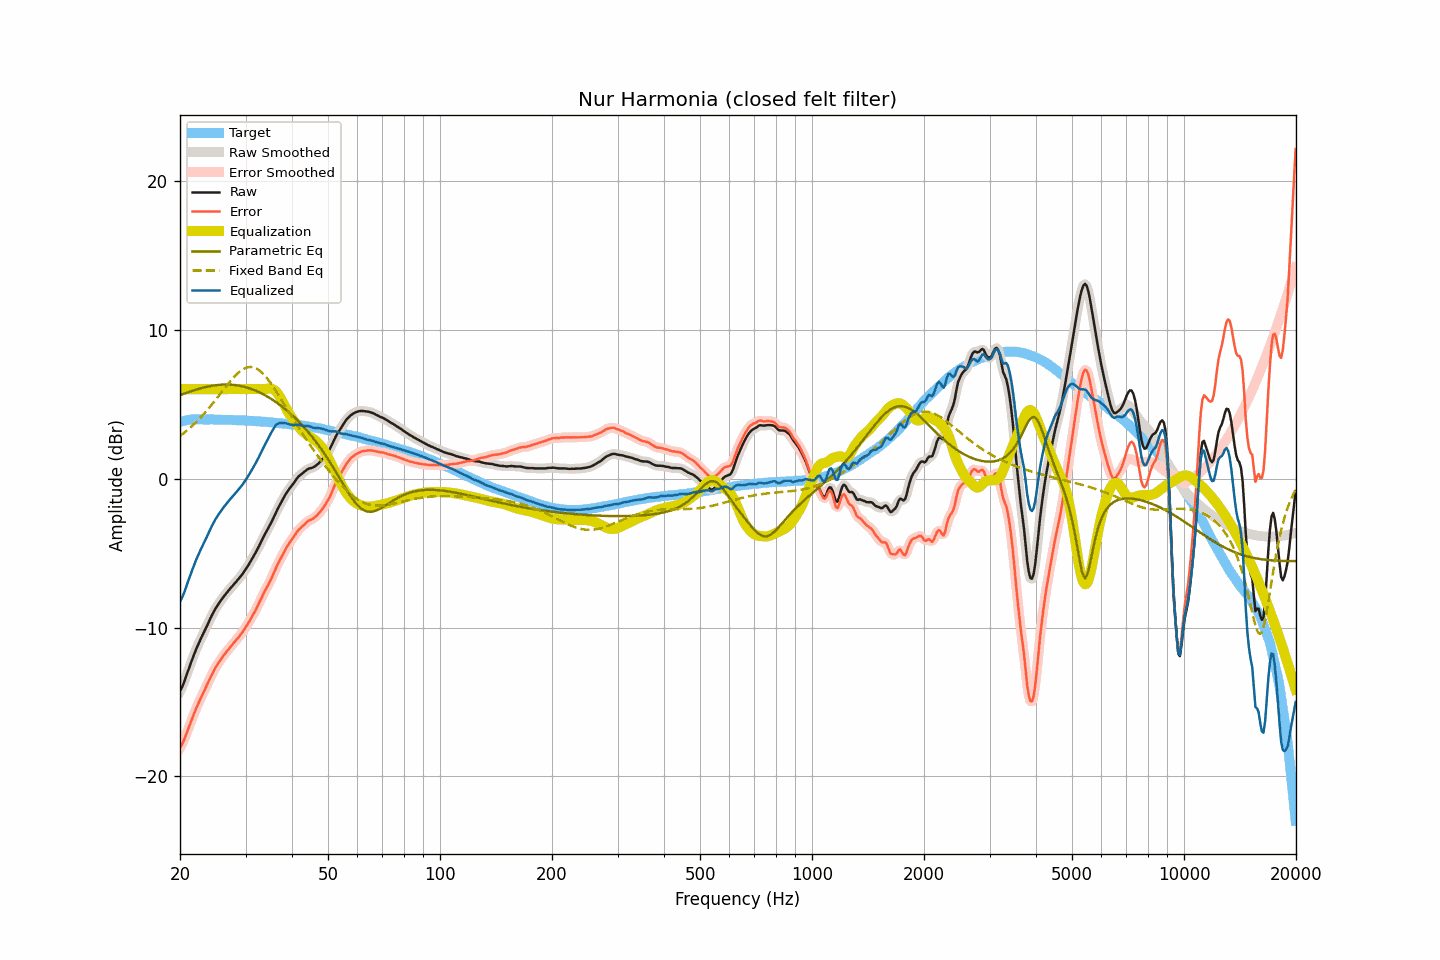

The table this chart was drawn from, first rows:
frequency, raw, smoothed, error, error_smoothed, equalization, parametric_eq, fixed_band_eq, equalized_raw, equalized_smoothed, target
20.00, -14.27, -14.28, -18.07, -18.08, 6.00, 5.60, 2.86, -8.27, -8.28, 3.80
20.20, -14.06, -14.05, -17.89, -17.88, 6.00, 5.64, 2.94, -8.06, -8.05, 3.83
20.40, -13.82, -13.80, -17.68, -17.66, 6.00, 5.68, 3.02, -7.82, -7.80, 3.86
20.61, -13.54, -13.53, -17.42, -17.42, 6.00, 5.72, 3.11, -7.54, -7.53, 3.88
20.81, -13.22, -13.23, -17.13, -17.14, 6.00, 5.76, 3.20, -7.22, -7.23, 3.91
21.02, -12.91, -12.91, -16.85, -16.85, 6.00, 5.79, 3.29, -6.91, -6.91, 3.94
21.23, -12.61, -12.61, -16.56, -16.56, 6.00, 5.83, 3.38, -6.61, -6.61, 3.95
21.44, -12.31, -12.31, -16.27, -16.27, 6.00, 5.87, 3.48, -6.31, -6.31, 3.96
21.66, -12.02, -12.02, -15.99, -15.99, 6.00, 5.90, 3.58, -6.02, -6.02, 3.97
21.87, -11.74, -11.74, -15.70, -15.71, 6.00, 5.94, 3.68, -5.74, -5.74, 3.97
22.09, -11.47, -11.47, -15.44, -15.45, 6.00, 5.97, 3.79, -5.47, -5.47, 3.98
22.31, -11.22, -11.22, -15.19, -15.19, 6.00, 6.00, 3.90, -5.22, -5.22, 3.98
22.54, -10.98, -10.98, -14.96, -14.95, 6.00, 6.03, 4.01, -4.98, -4.98, 3.98
22.76, -10.74, -10.75, -14.71, -14.72, 6.00, 6.06, 4.12, -4.74, -4.75, 3.98
22.99, -10.52, -10.52, -14.49, -14.49, 6.00, 6.09, 4.24, -4.52, -4.52, 3.97
23.22, -10.30, -10.30, -14.26, -14.26, 6.00, 6.12, 4.36, -4.30, -4.30, 3.96
23.45, -10.07, -10.07, -14.03, -14.03, 6.00, 6.14, 4.48, -4.07, -4.07, 3.96
23.69, -9.84, -9.84, -13.81, -13.80, 6.00, 6.17, 4.60, -3.84, -3.84, 3.96
23.92, -9.60, -9.60, -13.56, -13.57, 6.00, 6.19, 4.73, -3.60, -3.60, 3.96
24.16, -9.37, -9.37, -13.34, -13.34, 6.00, 6.21, 4.86, -3.37, -3.37, 3.97
24.40, -9.15, -9.15, -13.12, -13.12, 6.00, 6.23, 4.99, -3.15, -3.15, 3.97
24.65, -8.95, -8.95, -12.91, -12.91, 6.00, 6.25, 5.13, -2.95, -2.95, 3.96
24.89, -8.75, -8.75, -12.71, -12.71, 6.00, 6.26, 5.26, -2.75, -2.75, 3.96
25.14, -8.58, -8.58, -12.54, -12.53, 6.00, 6.27, 5.40, -2.58, -2.58, 3.96
25.39, -8.41, -8.41, -12.36, -12.37, 6.00, 6.29, 5.54, -2.41, -2.41, 3.96
25.65, -8.26, -8.25, -12.22, -12.21, 6.00, 6.29, 5.68, -2.26, -2.25, 3.96
25.91, -8.10, -8.10, -12.05, -12.05, 6.00, 6.30, 5.82, -2.10, -2.10, 3.94
26.16, -7.95, -7.95, -11.89, -11.90, 6.00, 6.31, 5.95, -1.95, -1.95, 3.94
26.43, -7.81, -7.81, -11.75, -11.75, 6.00, 6.31, 6.09, -1.81, -1.81, 3.94
26.69, -7.67, -7.67, -11.61, -11.61, 6.00, 6.31, 6.23, -1.67, -1.67, 3.94
26.96, -7.54, -7.54, -11.48, -11.48, 6.00, 6.31, 6.36, -1.54, -1.54, 3.94
27.23, -7.41, -7.41, -11.35, -11.35, 6.00, 6.30, 6.49, -1.41, -1.41, 3.94
27.50, -7.29, -7.29, -11.23, -11.22, 6.00, 6.30, 6.62, -1.29, -1.29, 3.94
27.77, -7.16, -7.16, -11.08, -11.09, 6.00, 6.29, 6.75, -1.16, -1.16, 3.93
28.05, -7.04, -7.04, -10.96, -10.96, 6.00, 6.28, 6.86, -1.04, -1.04, 3.92
28.33, -6.92, -6.92, -10.83, -10.83, 6.00, 6.26, 6.97, -0.92, -0.92, 3.91
28.62, -6.79, -6.79, -10.70, -10.70, 6.00, 6.25, 7.08, -0.79, -0.79, 3.91
28.90, -6.67, -6.67, -10.58, -10.57, 6.00, 6.23, 7.17, -0.67, -0.67, 3.91
29.19, -6.53, -6.53, -10.43, -10.43, 6.00, 6.21, 7.25, -0.53, -0.53, 3.90
29.48, -6.39, -6.39, -10.29, -10.29, 6.00, 6.18, 7.32, -0.39, -0.39, 3.91
29.78, -6.23, -6.23, -10.13, -10.13, 6.00, 6.16, 7.39, -0.23, -0.23, 3.89
30.08, -6.07, -6.07, -9.96, -9.97, 6.00, 6.13, 7.43, -0.07, -0.07, 3.89
30.38, -5.91, -5.91, -9.79, -9.79, 6.00, 6.10, 7.47, 0.09, 0.09, 3.88
30.68, -5.73, -5.73, -9.61, -9.61, 6.00, 6.06, 7.48, 0.27, 0.27, 3.88
30.99, -5.55, -5.55, -9.42, -9.42, 6.00, 6.03, 7.49, 0.45, 0.45, 3.87
31.30, -5.36, -5.36, -9.23, -9.23, 6.00, 5.99, 7.48, 0.64, 0.64, 3.86
31.61, -5.17, -5.17, -9.03, -9.03, 6.00, 5.95, 7.46, 0.83, 0.83, 3.86
31.93, -4.98, -4.98, -8.83, -8.83, 6.00, 5.90, 7.41, 1.02, 1.02, 3.85
32.24, -4.78, -4.78, -8.61, -8.62, 6.00, 5.86, 7.36, 1.22, 1.22, 3.84
32.57, -4.57, -4.57, -8.41, -8.40, 6.00, 5.81, 7.29, 1.43, 1.43, 3.83
32.89, -4.35, -4.35, -8.18, -8.18, 6.00, 5.76, 7.21, 1.65, 1.65, 3.83
33.22, -4.13, -4.13, -7.95, -7.95, 6.00, 5.70, 7.11, 1.87, 1.87, 3.82
33.55, -3.91, -3.91, -7.72, -7.73, 6.00, 5.65, 7.00, 2.09, 2.09, 3.82
33.89, -3.70, -3.70, -7.50, -7.51, 6.00, 5.59, 6.88, 2.30, 2.30, 3.80
34.23, -3.51, -3.51, -7.31, -7.30, 6.02, 5.53, 6.75, 2.51, 2.51, 3.80
34.57, -3.31, -3.31, -7.10, -7.10, 6.04, 5.46, 6.61, 2.73, 2.72, 3.79
34.92, -3.11, -3.11, -6.89, -6.89, 6.04, 5.40, 6.47, 2.93, 2.93, 3.77
35.27, -2.90, -2.90, -6.67, -6.66, 6.03, 5.33, 6.31, 3.12, 3.13, 3.77
35.62, -2.67, -2.67, -6.43, -6.42, 5.98, 5.26, 6.16, 3.31, 3.32, 3.76
35.97, -2.43, -2.43, -6.17, -6.18, 5.91, 5.18, 5.99, 3.49, 3.48, 3.74
... 635 more rows
